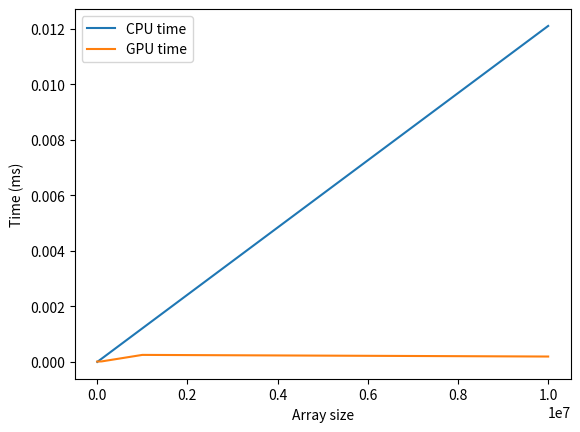

The matplotlib source for this figure:
import matplotlib.pyplot as plt
import numpy as np




array_size = [1000, 10000, 100000, 1000000, 10000000]
cpu = [0.000001, 0.000012, 0.000120, 0.001210, 0.012105]
gpu = [0.000016, 0.000015, 0.000020, 0.000254, 0.000195]

plt.plot(array_size, cpu, label="CPU time")
plt.plot(array_size, gpu, label="GPU time")
plt.legend()
plt.ylabel("Time (ms)")
plt.xlabel("Array size")
plt.savefig("plot1.png")
plt.show()
